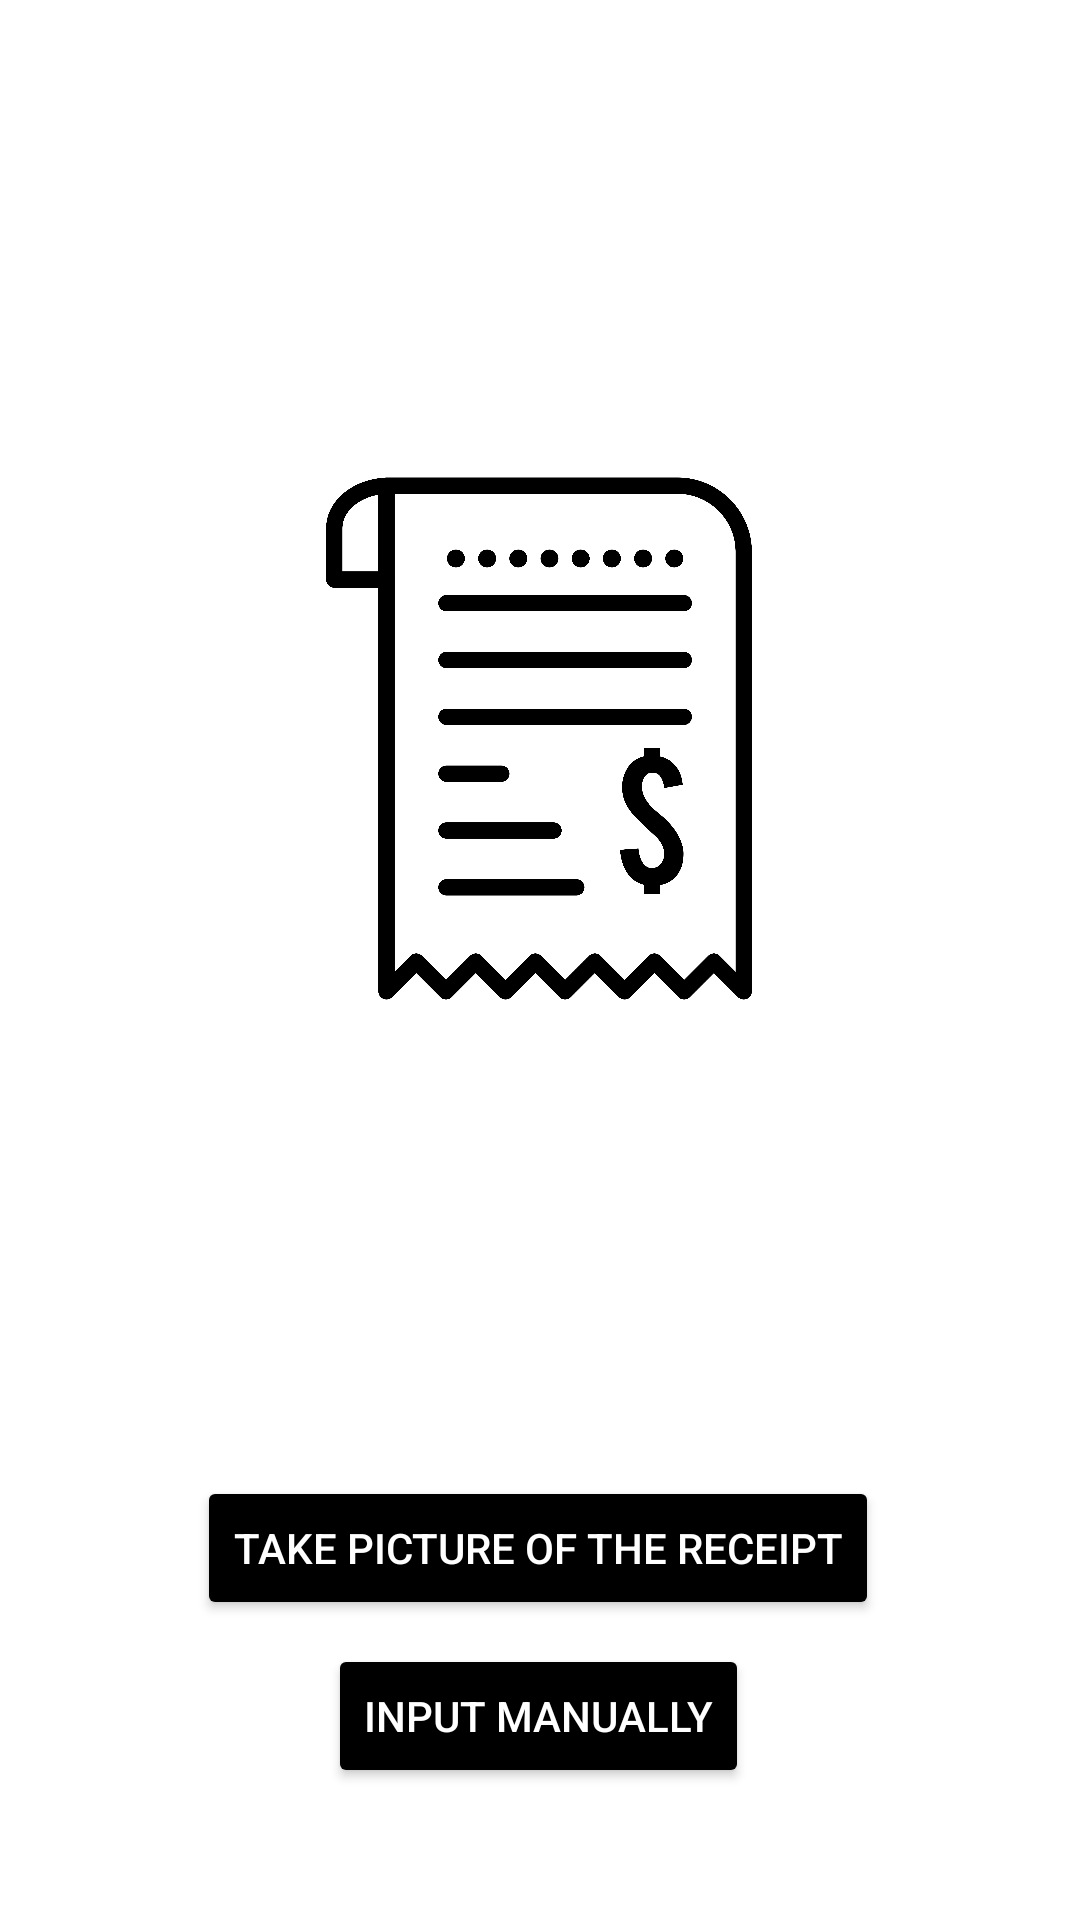

The Android layout XML behind this screen, and the referenced resources:
<!-- AndroidManifest.xml: application theme Theme.Relex20 -->
<!-- res/layout/fragment_scan.xml -->
<?xml version="1.0" encoding="utf-8"?>
<layout xmlns:tools="http://schemas.android.com/tools"
    xmlns:android="http://schemas.android.com/apk/res/android"
    xmlns:app="http://schemas.android.com/apk/res-auto">
    <data>
        <variable
            name="viewModel"
            type="com.example.relex20.model.TransactionViewModel" />
    </data>
<FrameLayout
    android:layout_width="match_parent"
    android:layout_height="match_parent"
    tools:context=".ScanFragment">


    <androidx.constraintlayout.widget.ConstraintLayout

        android:layout_width="match_parent"
        android:layout_height="match_parent">


        <ImageView
            android:id="@+id/scannable"
            android:layout_width="232dp"
            android:layout_height="261dp"
            android:contentDescription="@string/receipt_that_will_be_scanned"
            android:src="@drawable/receipt_icon"
            app:layout_constraintBottom_toTopOf="@+id/camera"
            app:layout_constraintEnd_toEndOf="parent"
            app:layout_constraintHorizontal_bias="0.497"
            app:layout_constraintStart_toStartOf="parent"
            app:layout_constraintTop_toTopOf="parent" />

        <Button
            android:id="@+id/scan"
            android:layout_width="wrap_content"
            android:layout_height="0dp"
            android:layout_marginBottom="44dp"
            android:backgroundTint="@color/black"
            android:text="@string/input_manually"
            android:textColor="@color/white"
            app:layout_constraintBottom_toBottomOf="parent"
            app:layout_constraintEnd_toEndOf="parent"
            app:layout_constraintHorizontal_bias="0.497"
            app:layout_constraintStart_toStartOf="parent" />

        <Button
            android:id="@+id/camera"
            android:layout_width="wrap_content"
            android:layout_height="0dp"
            android:layout_marginBottom="8dp"
            android:backgroundTint="@color/black"
            android:text="@string/take_picture"
            android:textColor="@color/white"
            app:layout_constraintBottom_toTopOf="@+id/scan"
            app:layout_constraintEnd_toEndOf="parent"
            app:layout_constraintHorizontal_bias="0.496"
            app:layout_constraintStart_toStartOf="parent" />

    </androidx.constraintlayout.widget.ConstraintLayout>


</FrameLayout>
</layout>
<!-- resources referenced by this layout -->
<resources>
  <!-- drawable receipt_icon: png bitmap (drawable, 219994 bytes) -->
  <string name="input_manually">Input Manually</string>
  <string name="receipt_that_will_be_scanned">receipt that will be scanned</string>
  <string name="take_picture">Take Picture of the Receipt</string>
  <style name="Theme.Relex20" parent="Theme.MaterialComponents.DayNight.NoActionBar">
          
          <item name="colorPrimary">@color/purple_200</item>
          <item name="colorPrimaryVariant">@color/purple_700</item>
          <item name="colorOnPrimary">@android:color/darker_gray</item>
          
          <item name="colorSecondary">@color/teal_200</item>
          <item name="colorSecondaryVariant">@color/teal_700</item>
          <item name="colorOnSecondary">@color/black</item>
          
          <item name="android:statusBarColor">@color/black</item>
          
          <item name="android:windowActionBar">false</item>
  
          <item name="android:windowNoTitle">true</item>
      </style>
  <!-- not gathered from this repository: default colours our renderer supplied (Android Studio template values) -->
  <color name="purple_200">#FFBB86FC</color>
  <color name="purple_700">#FF3700B3</color>
  <color name="teal_200">#FF03DAC5</color>
  <color name="teal_700">#FF018786</color>
  <color name="black">#FF000000</color>
  <color name="white">#FFFFFFFF</color>
</resources>
